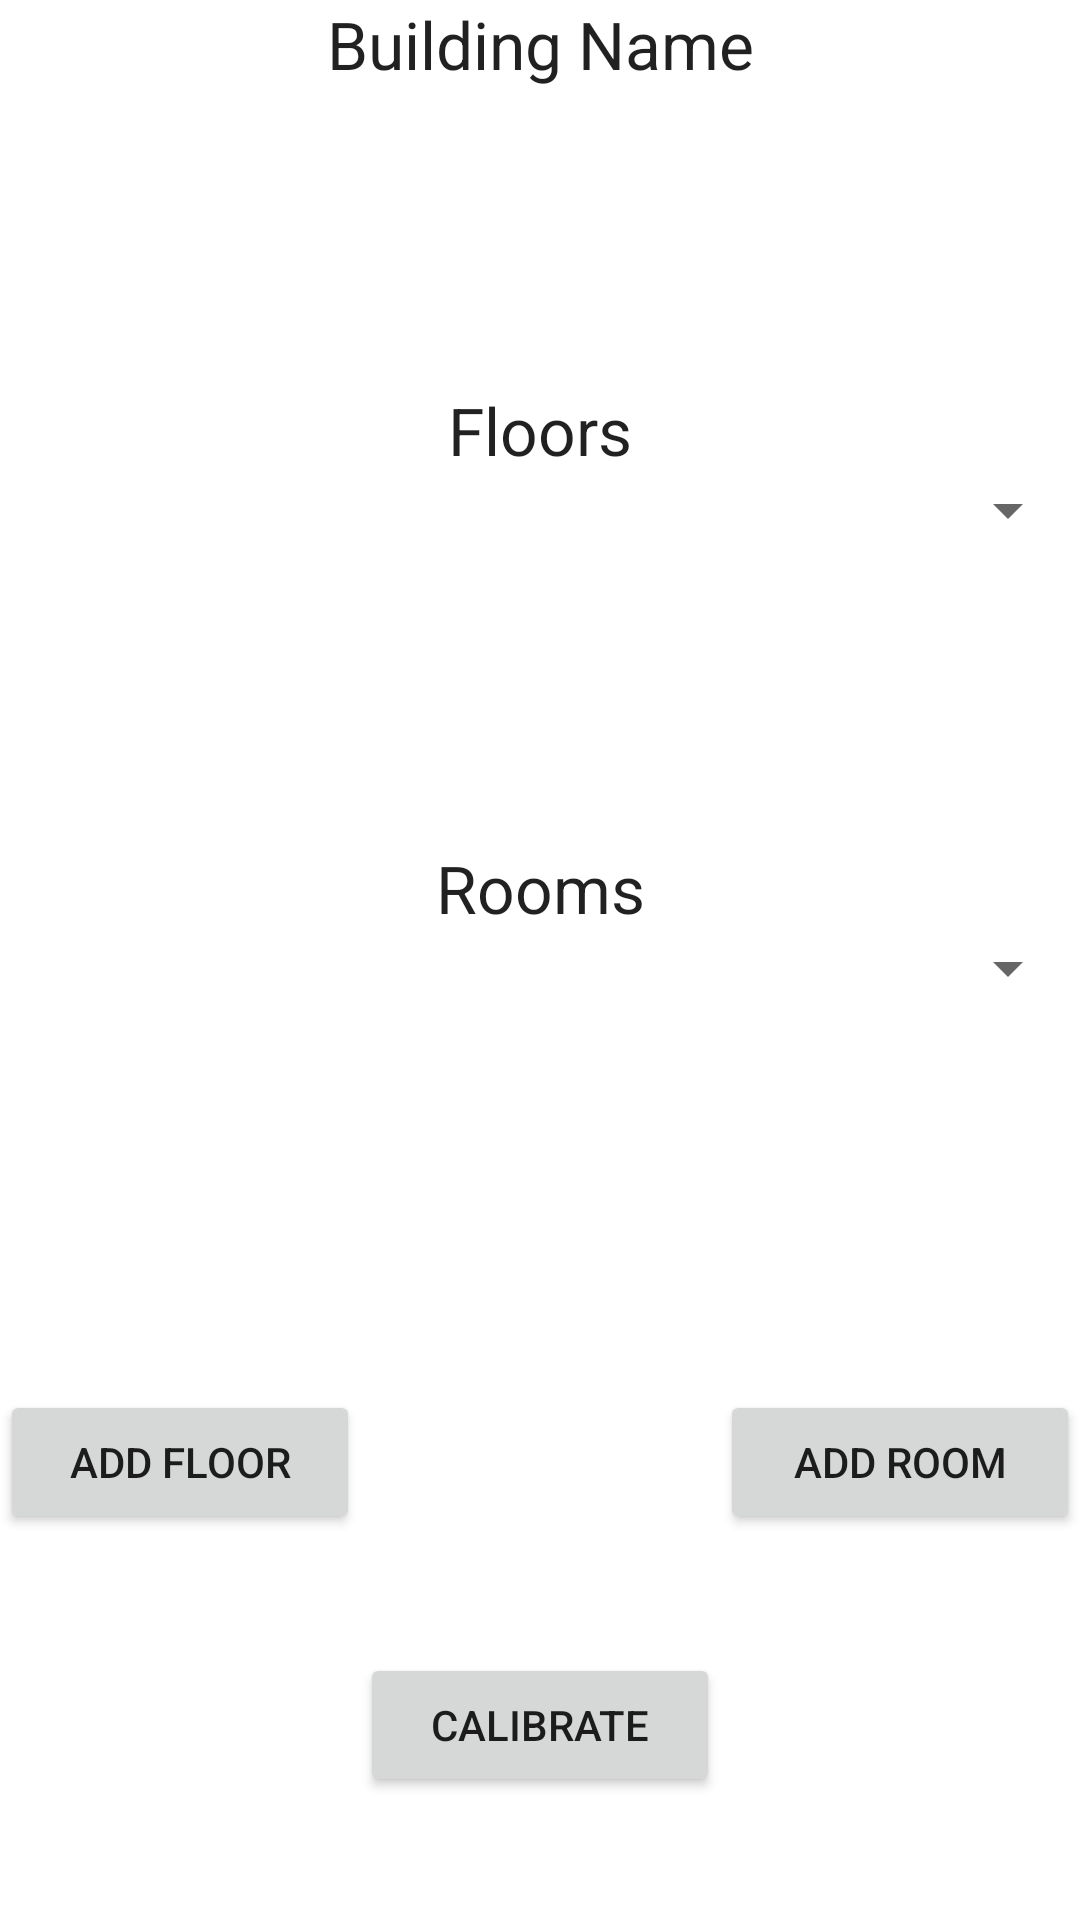

Android layout source for this screen:
<!-- AndroidManifest.xml: application theme Theme.WIPS -->
<!-- res/layout/activity_building_map.xml -->
<?xml version="1.0" encoding="utf-8"?>
<androidx.constraintlayout.widget.ConstraintLayout xmlns:android="http://schemas.android.com/apk/res/android"
    xmlns:app="http://schemas.android.com/apk/res-auto"
    xmlns:tools="http://schemas.android.com/tools"
    android:layout_width="match_parent"
    android:layout_height="match_parent"
    tools:context=".Activities.Admin.BuildingMap">

    <TextView
        android:id="@+id/roomname"
        android:layout_width="0dp"
        android:layout_height="wrap_content"
        android:gravity="center"
        android:text="Rooms"
        android:textAppearance="@style/TextAppearance.AppCompat.Large"
        app:layout_constraintBottom_toTopOf="@+id/rooms"
        app:layout_constraintEnd_toEndOf="parent"
        app:layout_constraintHorizontal_bias="0.0"
        app:layout_constraintStart_toStartOf="parent" />

    <TextView
        android:id="@+id/floorname"
        android:layout_width="0dp"
        android:layout_height="wrap_content"
        android:gravity="center"
        android:text="Floors"
        android:textAppearance="@style/TextAppearance.AppCompat.Large"
        app:layout_constraintBottom_toTopOf="@+id/floors"
        app:layout_constraintEnd_toEndOf="parent"
        app:layout_constraintHorizontal_bias="0.5"
        app:layout_constraintStart_toStartOf="parent" />

    <TextView
        android:id="@+id/buildname"
        android:layout_width="0dp"
        android:layout_height="wrap_content"
        android:gravity="center"
        android:text="Building Name"
        android:textAppearance="@style/TextAppearance.AppCompat.Large"
        app:layout_constraintEnd_toEndOf="parent"
        app:layout_constraintHorizontal_bias="0.5"
        app:layout_constraintStart_toStartOf="parent"
        app:layout_constraintTop_toTopOf="parent" />

    <Spinner
        android:id="@+id/floors"
        android:layout_width="match_parent"
        android:layout_height="wrap_content"
        android:text="@string/select_a_floor"
        android:textColor="#FF0000"
        app:layout_constraintBottom_toTopOf="@+id/rooms"
        app:layout_constraintEnd_toEndOf="parent"
        app:layout_constraintHorizontal_bias="0.5"
        app:layout_constraintStart_toStartOf="parent"
        app:layout_constraintTop_toBottomOf="@+id/buildname" />

    <Spinner
        android:id="@+id/rooms"
        android:layout_width="match_parent"
        android:layout_height="wrap_content"
        android:text="@string/select_a_room"
        android:textColor="#FF0000"
        app:layout_constraintBottom_toTopOf="@+id/addfloor"
        app:layout_constraintEnd_toEndOf="parent"
        app:layout_constraintHorizontal_bias="0.5"
        app:layout_constraintStart_toStartOf="parent"
        app:layout_constraintTop_toBottomOf="@+id/floors" />

    <Button
        android:id="@+id/addfloor"
        android:layout_width="0dp"
        android:layout_height="wrap_content"
        android:text="Add Floor"
        app:layout_constraintBottom_toBottomOf="parent"
        app:layout_constraintEnd_toStartOf="@+id/calib"
        app:layout_constraintHorizontal_bias="0.5"
        app:layout_constraintStart_toStartOf="parent"
        app:layout_constraintTop_toBottomOf="@+id/rooms"
        app:layout_constraintVertical_bias="0.413" />

    <Button
        android:id="@+id/addroom"
        android:layout_width="0dp"
        android:layout_height="wrap_content"
        android:text="Add Room"
        app:layout_constraintBottom_toBottomOf="parent"
        app:layout_constraintEnd_toEndOf="parent"
        app:layout_constraintHorizontal_bias="0.5"
        app:layout_constraintStart_toEndOf="@+id/calib"
        app:layout_constraintTop_toBottomOf="@+id/rooms" />

    <Button
        android:id="@+id/calib"
        android:layout_width="0dp"
        android:layout_height="wrap_content"
        android:text="calibrate"
        app:layout_constraintBottom_toBottomOf="parent"
        app:layout_constraintEnd_toStartOf="@+id/addroom"
        app:layout_constraintHorizontal_bias="0.5"
        app:layout_constraintStart_toEndOf="@+id/addfloor"
        app:layout_constraintTop_toBottomOf="@+id/rooms"
        app:layout_constraintVertical_bias="0.841" />
</androidx.constraintlayout.widget.ConstraintLayout>
<!-- resources referenced by this layout -->
<resources>
  <string name="select_a_floor">[Select a Floor...]</string>
  <string name="select_a_room">[Select a Room...]</string>
  <style name="Theme.WIPS" parent="Theme.MaterialComponents.DayNight.NoActionBar">
          
          <item name="colorPrimary">@color/purple_200</item>
          <item name="colorPrimaryVariant">@color/purple_700</item>
          <item name="colorOnPrimary">@color/black</item>
          
          <item name="colorSecondary">@color/teal_200</item>
          <item name="colorSecondaryVariant">@color/teal_700</item>
          <item name="colorOnSecondary">@color/black</item>
          
          <item name="android:statusBarColor" tools:targetApi="l">?attr/colorPrimaryVariant</item>
          
      </style>
  <color name="purple_200">#FFBB86FC</color>
  <color name="purple_700">#FF3700B3</color>
  <color name="black">#FF000000</color>
  <color name="teal_200">#FF03DAC5</color>
  <color name="teal_700">#FF018786</color>
</resources>
